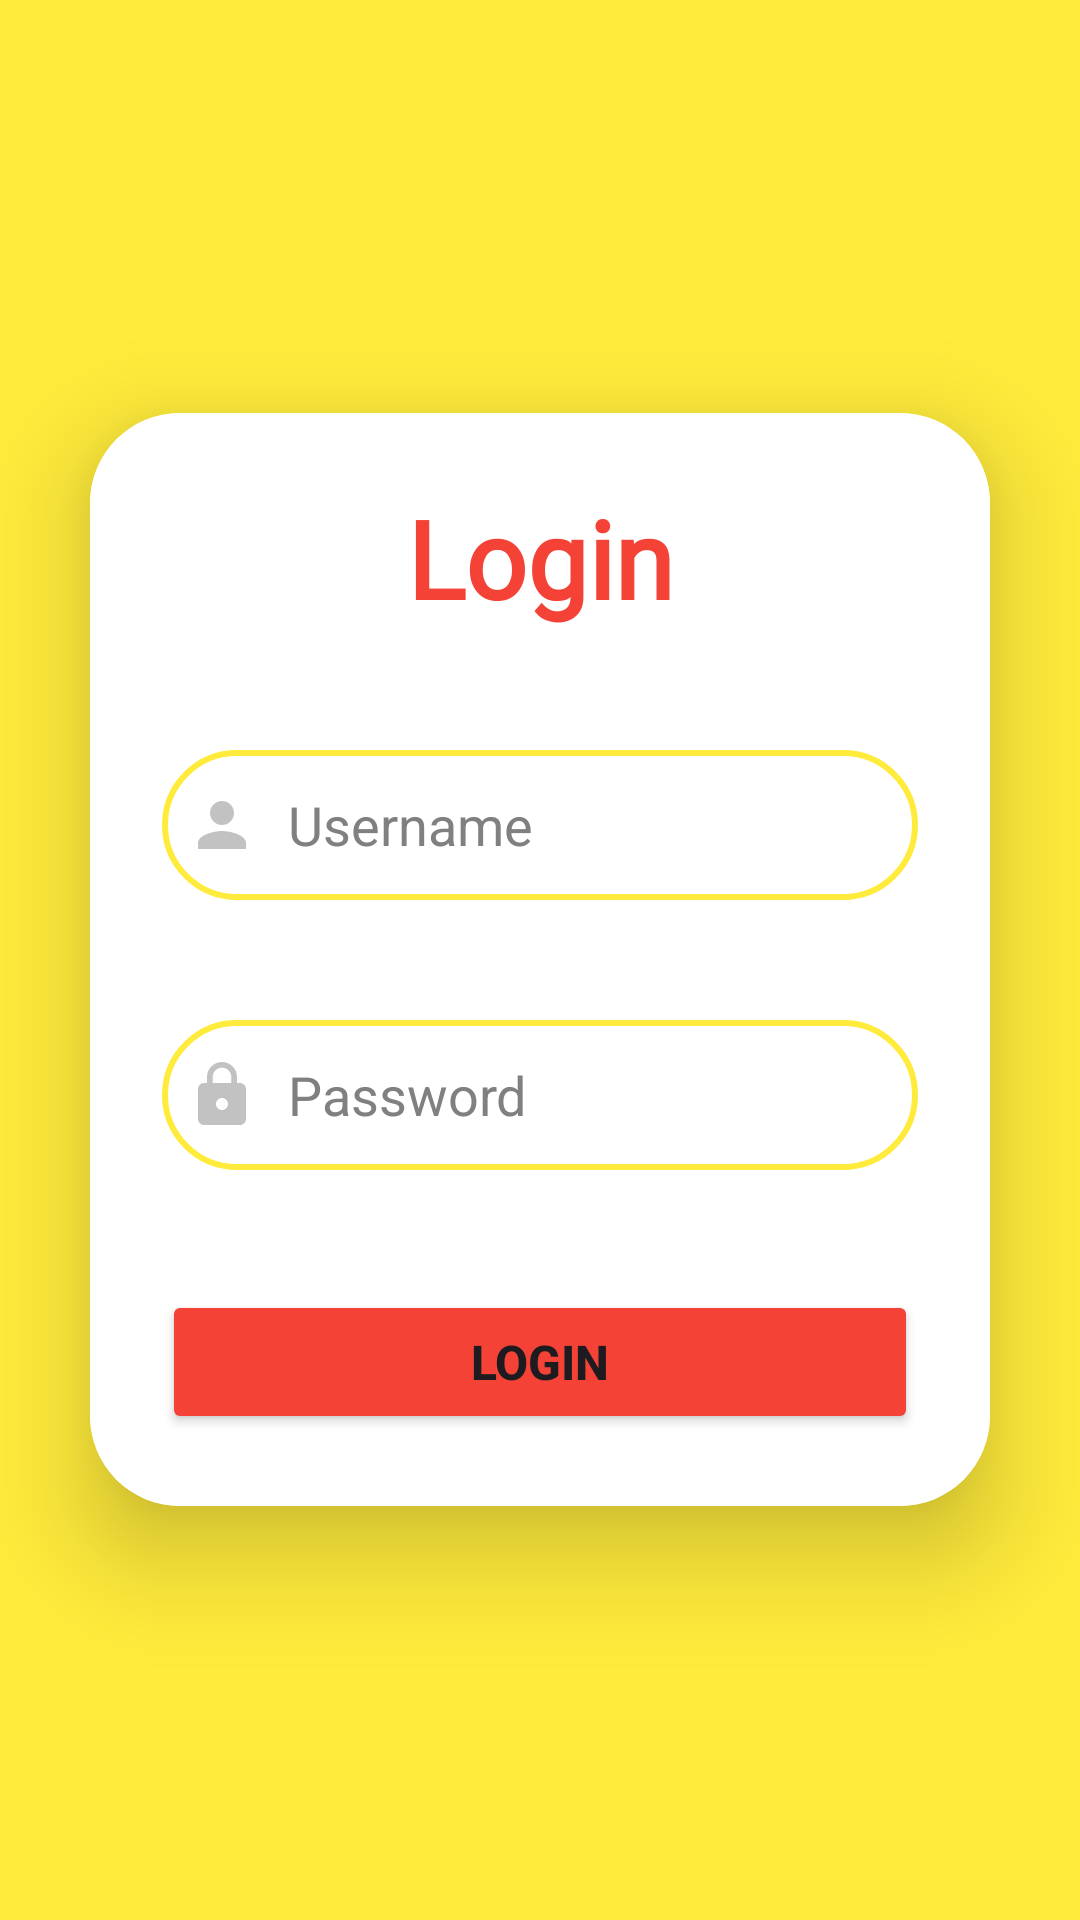

Write the Android layout XML for this screen, with the resource values it uses.
<!-- AndroidManifest.xml: application theme Theme.FirshApp -->
<!-- res/layout/activity_login.xml -->
<?xml version="1.0" encoding="utf-8"?>
<LinearLayout xmlns:android="http://schemas.android.com/apk/res/android"
    xmlns:app="http://schemas.android.com/apk/res-auto"
    xmlns:tools="http://schemas.android.com/tools"
    android:id="@+id/main"
    android:layout_width="match_parent"
    android:layout_height="match_parent"
    android:background="@color/yellow"
    android:gravity="center"
    android:orientation="vertical"
    tools:context=".login">

    <androidx.cardview.widget.CardView
        android:layout_width="match_parent"
        android:layout_height="wrap_content"
        android:layout_margin="30dp"
        app:cardCornerRadius="30dp"
        app:cardElevation="20dp">

        <LinearLayout
            android:layout_width="match_parent"
            android:layout_height="wrap_content"
            android:layout_gravity="center_horizontal"
            android:background="@color/white"
            android:orientation="vertical"
            android:padding="24dp">

            <TextView
                android:layout_width="match_parent"
                android:layout_height="wrap_content"
                android:fontFamily="@font/bagel_fat_one"
                android:text="@string/login"
                android:textAlignment="center"
                android:textColor="#F44336"
                android:textSize="36sp"
                android:textStyle="bold" />

            <EditText
                android:id="@+id/username"
                android:layout_width="match_parent"
                android:layout_height="50dp"
                android:layout_marginTop="40dp"
                android:background="@drawable/login_shape"
                android:drawableStart="@drawable/baseline_person_24"
                android:drawablePadding="10dp"
                android:hint="@string/username"
                android:inputType="textPersonName"
                android:padding="8dp"
                android:textColorHint="@color/gray" />

            <EditText
                android:id="@+id/password"
                android:layout_width="match_parent"
                android:layout_height="50dp"
                android:layout_marginTop="40dp"
                android:background="@drawable/login_shape"
                android:drawableStart="@drawable/baseline_lock_24"
                android:drawablePadding="10dp"
                android:hint="@string/password"
                android:inputType="textPassword"
                android:padding="8dp"
                android:textColorHint="@color/gray" />

            <Button
                android:id="@+id/btnLogin"
                android:layout_width="match_parent"
                android:layout_height="wrap_content"
                android:layout_marginTop="40dp"
                android:backgroundTint="#F44336"
                android:text="@string/login"
                android:textColorLink="#FFF9F9"
                android:textSize="16sp"
                android:textStyle="bold"
                app:cornerRadius="20dp" />
        </LinearLayout>

    </androidx.cardview.widget.CardView>


</LinearLayout>
<!-- resources referenced by this layout -->
<resources>
  <color name="gray">#FF808080</color>
  <color name="white">#FFFFFFFF</color>
  <color name="yellow">#FFFFEB3B</color>
  <!-- drawable baseline_lock_24 (drawable) -->
  <vector xmlns:android="http://schemas.android.com/apk/res/android" android:height="24dp" android:tint="#9999" android:viewportHeight="24" android:viewportWidth="24" android:width="24dp">
        
      <path android:fillColor="@android:color/white" android:pathData="M18,8h-1L17,6c0,-2.76 -2.24,-5 -5,-5S7,3.24 7,6v2L6,8c-1.1,0 -2,0.9 -2,2v10c0,1.1 0.9,2 2,2h12c1.1,0 2,-0.9 2,-2L20,10c0,-1.1 -0.9,-2 -2,-2zM12,17c-1.1,0 -2,-0.9 -2,-2s0.9,-2 2,-2 2,0.9 2,2 -0.9,2 -2,2zM15.1,8L8.9,8L8.9,6c0,-1.71 1.39,-3.1 3.1,-3.1 1.71,0 3.1,1.39 3.1,3.1v2z"/>
      
  </vector>
  <!-- drawable baseline_person_24 (drawable) -->
  <vector xmlns:android="http://schemas.android.com/apk/res/android" android:height="24dp" android:tint="#9999" android:viewportHeight="24" android:viewportWidth="24" android:width="24dp">
        
      <path android:fillColor="@android:color/white" android:pathData="M12,12c2.21,0 4,-1.79 4,-4s-1.79,-4 -4,-4 -4,1.79 -4,4 1.79,4 4,4zM12,14c-2.67,0 -8,1.34 -8,4v2h16v-2c0,-2.66 -5.33,-4 -8,-4z"/>
      
  </vector>
  <!-- drawable login_shape (drawable) -->
  <?xml version="1.0" encoding="utf-8"?>
  <shape xmlns:android="http://schemas.android.com/apk/res/android"
      android:shape="rectangle">
      <stroke
          android:width="2dp"
          android:color="@color/yellow"/>
      <corners
          android:radius="30dp"/>
  
  </shape>
  <string name="login">Login</string>
  <string name="password">Password</string>
  <string name="username">Username</string>
  <style name="Theme.FirshApp" parent="Base.Theme.FirshApp" />
  <style name="Base.Theme.FirshApp" parent="Theme.Material3.DayNight.NoActionBar">
          
          
  
          
          <item name="imageButtonStyle">@style/App.ImageButton</item>
      </style>
  <style name="App.ImageButton" parent="Widget.Material3.Button.Icon">
          <item name="tint">@null</item>
      </style>
</resources>
